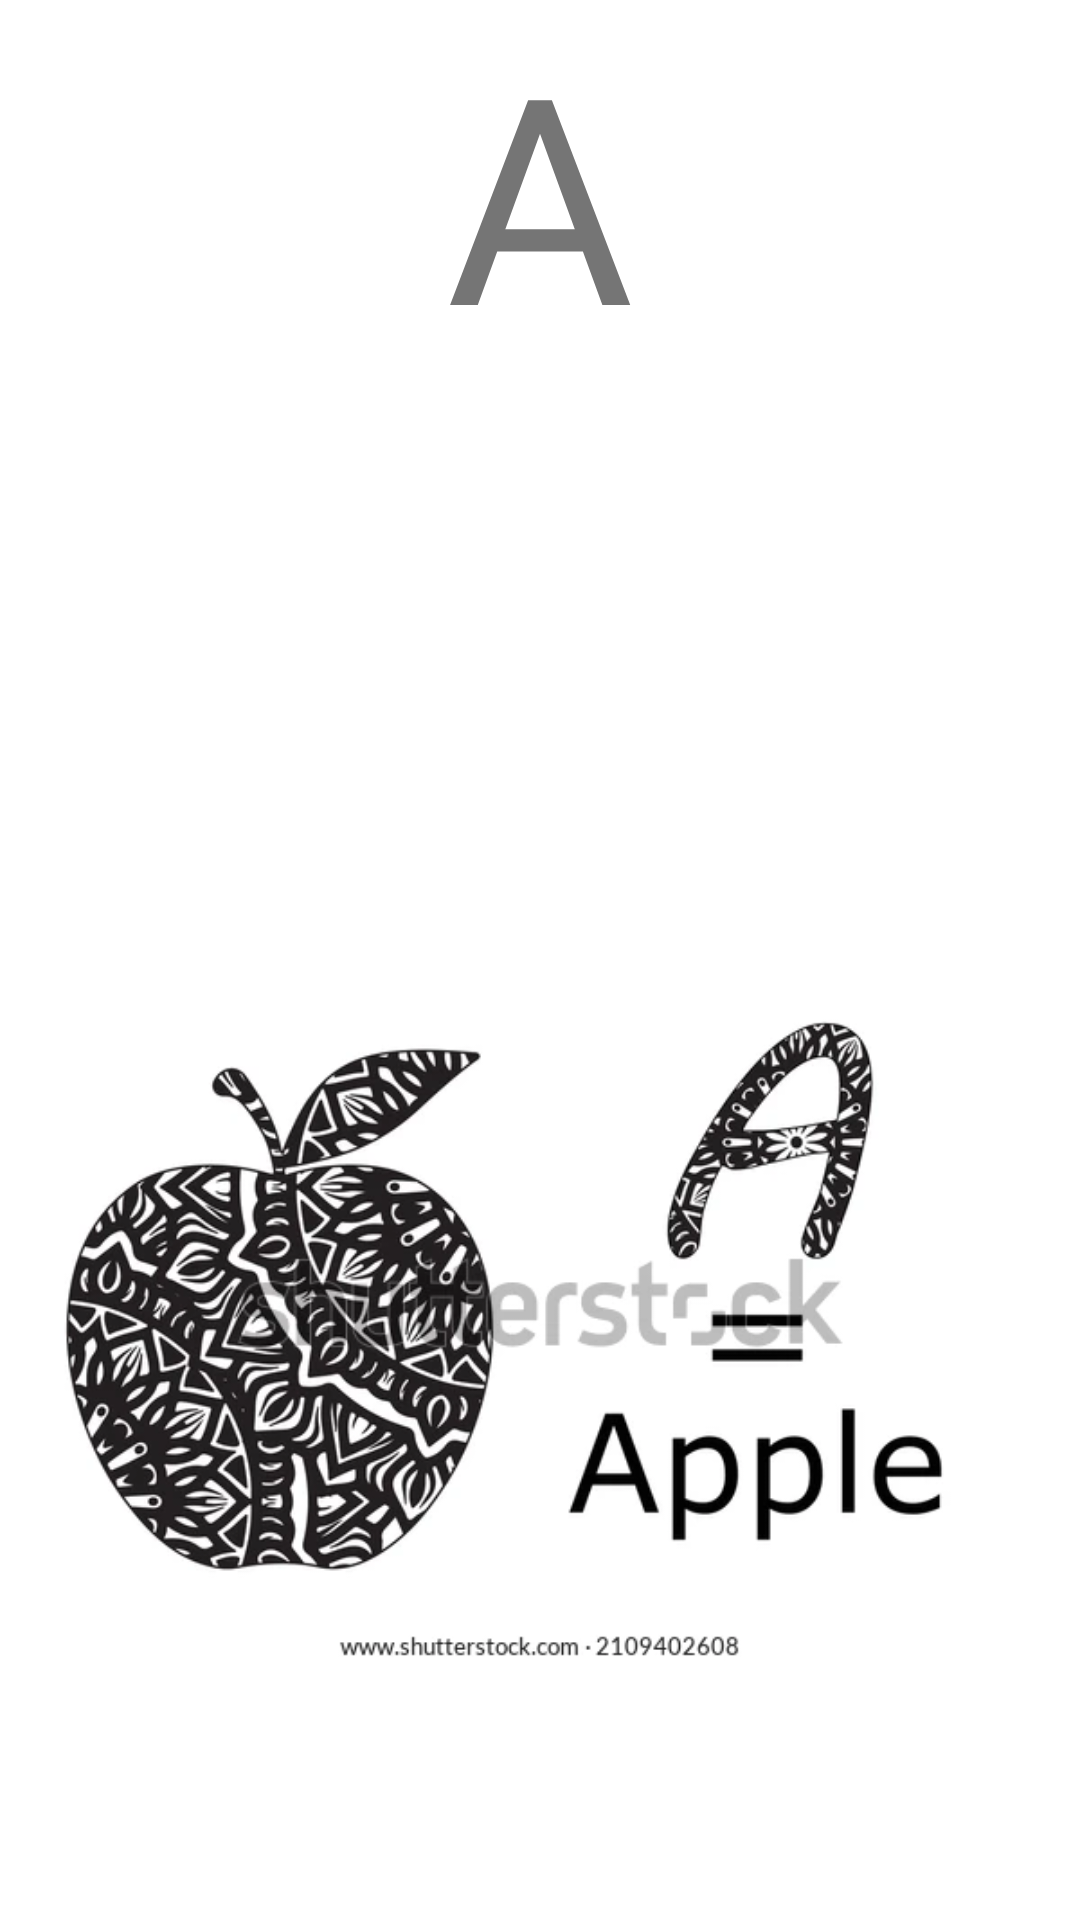

Produce the Android XML layout that renders to this screen, including the resource entries it uses.
<!-- AndroidManifest.xml: application theme Theme.LearnAndTest -->
<!-- res/layout/activity_activity.xml -->
<?xml version="1.0" encoding="utf-8"?>
<androidx.constraintlayout.widget.ConstraintLayout xmlns:android="http://schemas.android.com/apk/res/android"
    xmlns:app="http://schemas.android.com/apk/res-auto"
    xmlns:tools="http://schemas.android.com/tools"
    android:layout_width="match_parent"
    android:layout_height="match_parent"
    tools:context=".ActivityA">

    <TextView
        android:id="@+id/textView2"
        android:layout_width="wrap_content"
        android:layout_height="wrap_content"
        android:text="A"
        android:textSize="96sp"
        app:layout_constraintEnd_toEndOf="parent"
        app:layout_constraintStart_toStartOf="parent"
        app:layout_constraintTop_toTopOf="parent" />

    <ImageView
        android:id="@+id/imageView2"
        android:layout_width="wrap_content"
        android:layout_height="wrap_content"
        android:layout_marginTop="296dp"
        android:layout_marginBottom="55dp"
        app:layout_constraintBottom_toBottomOf="parent"
        app:layout_constraintEnd_toEndOf="parent"
        app:layout_constraintStart_toStartOf="parent"
        app:layout_constraintTop_toTopOf="parent"
        app:srcCompat="@drawable/apla" />

</androidx.constraintlayout.widget.ConstraintLayout>
<!-- resources referenced by this layout -->
<resources>
  <!-- drawable apla: jpeg bitmap (drawable, 34192 bytes) -->
  <style name="Theme.LearnAndTest" parent="Theme.MaterialComponents.DayNight.DarkActionBar">
          
          <item name="colorPrimary">@color/purple_500</item>
          <item name="colorPrimaryVariant">@color/purple_700</item>
          <item name="colorOnPrimary">@color/white</item>
          
          <item name="colorSecondary">@color/teal_200</item>
          <item name="colorSecondaryVariant">@color/teal_700</item>
          <item name="colorOnSecondary">@color/black</item>
          
          <item name="android:statusBarColor" tools:targetApi="l">?attr/colorPrimaryVariant</item>
          
      </style>
  <!-- not gathered from this repository: default colours our renderer supplied (Android Studio template values) -->
  <color name="purple_500">#FF6200EE</color>
  <color name="purple_700">#FF3700B3</color>
  <color name="teal_200">#FF03DAC5</color>
  <color name="teal_700">#FF018786</color>
  <color name="black">#FF000000</color>
  <color name="white">#FFFFFFFF</color>
</resources>
